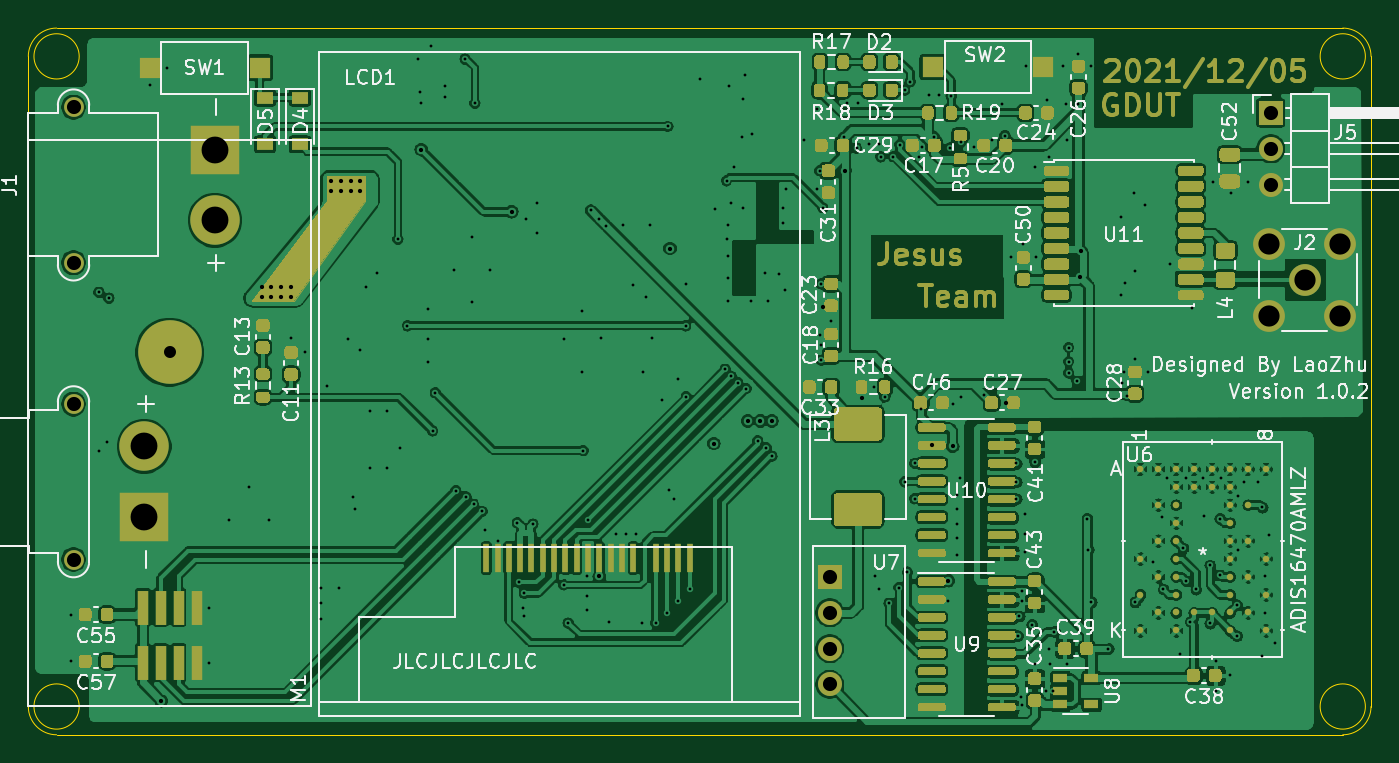
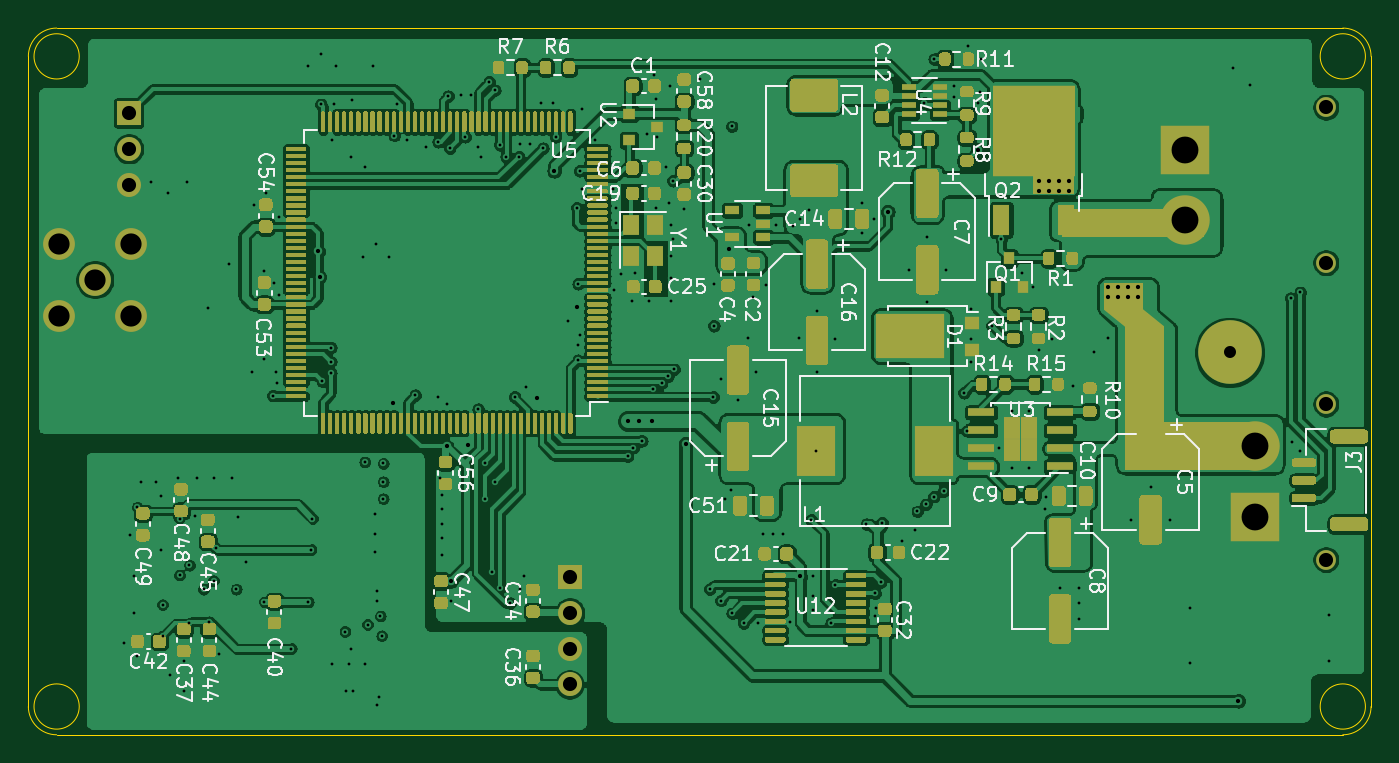
Circuit board: 13 layer files. Board 95.0 x 50.0 mm.
- bottom_copper: project-Bottom_Cu.gbr (579182 bytes)
- bottom_mask: project-Bottom_Mask.gbr (99709 bytes)
- paste: project-Bottom_Paste.gbr (97825 bytes)
- bottom_silk: project-Bottom_Silk.gbr (64881 bytes)
- outline: project-EdgeCuts.gbr (1375 bytes)
- drill: project-NPTH.drl (288 bytes)
- drill: project-PTH.drl (5222 bytes)
- top_copper: project-Top_Cu.gbr (531898 bytes)
- top_mask: project-Top_Mask.gbr (54282 bytes)
- paste: project-Top_Paste.gbr (52983 bytes)
- top_silk: project-Top_Silk.gbr (71969 bytes)
- inner_copper: project-inner1.gbr (232516 bytes)
- inner_copper: project-inner2.gbr (244767 bytes)

=== bottom_copper: project-Bottom_Cu.gbr (579182 bytes, source omitted) ===
=== bottom_mask: project-Bottom_Mask.gbr (99709 bytes, source omitted) ===
=== paste: project-Bottom_Paste.gbr (97825 bytes, source omitted) ===
=== bottom_silk: project-Bottom_Silk.gbr (64881 bytes, source omitted) ===
=== outline: project-EdgeCuts.gbr ===
%TF.GenerationSoftware,KiCad,Pcbnew,(5.1.10)-1*%
%TF.CreationDate,2021-12-21T16:59:36+08:00*%
%TF.ProjectId,project,70726f6a-6563-4742-9e6b-696361645f70,1.0.1*%
%TF.SameCoordinates,Original*%
%TF.FileFunction,Profile,NP*%
%FSLAX46Y46*%
G04 Gerber Fmt 4.6, Leading zero omitted, Abs format (unit mm)*
G04 Created by KiCad (PCBNEW (5.1.10)-1) date 2021-12-21 16:59:36*
%MOMM*%
%LPD*%
G01*
G04 APERTURE LIST*
%TA.AperFunction,Profile*%
%ADD10C,0.100000*%
%TD*%
G04 APERTURE END LIST*
D10*
X199600000Y-118000000D02*
G75*
G03*
X199600000Y-118000000I-1600000J0D01*
G01*
X199600000Y-72000000D02*
G75*
G03*
X199600000Y-72000000I-1600000J0D01*
G01*
X108600000Y-118000000D02*
G75*
G03*
X108600000Y-118000000I-1600000J0D01*
G01*
X108600000Y-72000000D02*
G75*
G03*
X108600000Y-72000000I-1600000J0D01*
G01*
X105000000Y-72000000D02*
G75*
G02*
X107000000Y-70000000I2000000J0D01*
G01*
X107000000Y-120000000D02*
G75*
G02*
X105000000Y-118000000I0J2000000D01*
G01*
X200000000Y-118000000D02*
G75*
G02*
X198000000Y-120000000I-2000000J0D01*
G01*
X198000000Y-70000000D02*
G75*
G02*
X200000000Y-72000000I0J-2000000D01*
G01*
X105000000Y-72000000D02*
X105000000Y-118000000D01*
X198000000Y-70000000D02*
X107000000Y-70000000D01*
X200000000Y-118000000D02*
X200000000Y-72000000D01*
X107000000Y-120000000D02*
X198000000Y-120000000D01*
M02*

=== drill: project-NPTH.drl ===
M48
; DRILL file {KiCad (5.1.10)-1} date 12/21/21 16:59:36
; FORMAT={-:-/ absolute / metric / decimal}
; #@! TF.CreationDate,2021-12-21T16:59:36+08:00
; #@! TF.GenerationSoftware,Kicad,Pcbnew,(5.1.10)-1
; #@! TF.FileFunction,NonPlated,1,4,NPTH
FMAT,2
METRIC
%
G90
G05
T0
M30

=== drill: project-PTH.drl ===
M48
; DRILL file {KiCad (5.1.10)-1} date 12/21/21 16:59:36
; FORMAT={-:-/ absolute / metric / decimal}
; #@! TF.CreationDate,2021-12-21T16:59:36+08:00
; #@! TF.GenerationSoftware,Kicad,Pcbnew,(5.1.10)-1
; #@! TF.FileFunction,Plated,1,4,PTH
FMAT,2
METRIC
T1C0.200
T2C0.300
T3C0.850
T4C1.000
T5C1.500
T6C1.900
%
G90
G05
T1
X108.0Y-111.5
X108.0Y-114.8
X110.0Y-88.7
X110.0Y-99.9
X110.6Y-99.3
X110.7Y-89.1
X113.6Y-74.0
X114.8Y-72.8
X117.8Y-111.0
X117.8Y-114.9
X119.2Y-104.8
X120.6Y-102.5
X122.0Y-104.8
X123.6Y-91.9
X124.6Y-92.9
X125.7Y-109.6
X125.7Y-110.7
X125.7Y-111.8
X126.1Y-95.3
X127.0Y-109.6
X127.6Y-92.0
X128.0Y-103.2
X128.1Y-104.0
X128.5Y-92.8
X128.9Y-88.3
X129.2Y-97.1
X129.2Y-101.1
X129.7Y-87.3
X130.4Y-97.1
X130.4Y-101.1
X131.155Y-84.927
X131.3Y-99.7
X131.826Y-91.059
X132.6Y-72.2
X132.7Y-74.5
X132.8Y-75.3
X133.3Y-89.9
X133.3Y-92.0
X133.3Y-93.6
X133.5Y-71.3
X133.6Y-98.5
X133.8Y-95.8
X134.5Y-74.1
X134.5Y-74.9
X135.1Y-87.1
X135.25Y-102.75
X135.9Y-72.2
X135.95Y-103.15
X136.4Y-84.8
X136.4Y-89.4
X136.5Y-103.7
X136.6Y-75.3
X137.1Y-104.2
X137.3Y-105.5
X137.7Y-87.1
X138.2Y-106.3
X139.6Y-105.0
X139.7Y-109.2
X140.0Y-111.0
X140.1Y-110.0
X140.1Y-111.6
X140.2Y-83.5
X140.7Y-105.1
X141.0Y-82.4
X141.0Y-84.5
X142.9Y-92.0
X142.9Y-109.4
X143.2Y-112.1
X144.2Y-90.0
X144.2Y-94.3
X144.25Y-99.9
X144.5Y-108.8
X144.5Y-110.2
X144.5Y-111.2
X144.6Y-104.8
X144.8Y-82.9
X145.4Y-83.5
X145.5Y-91.9
X145.9Y-84.0
X146.1Y-112.0
X146.6Y-105.8
X147.1Y-83.9
X147.3Y-105.8
X147.8Y-88.2
X148.0Y-105.8
X148.4Y-112.1
X148.5Y-94.3
X148.7Y-89.0
X149.0Y-83.9
X149.1Y-91.9
X149.4Y-112.1
X149.8Y-96.3
X150.2Y-111.4
X150.241Y-76.962
X150.3Y-102.7
X150.7Y-103.3
X151.0Y-94.8
X151.0Y-110.5
X151.5Y-88.1
X151.511Y-91.059
X151.546Y-96.1
X151.8Y-109.7
X152.5Y-73.6
X153.6Y-82.8
X154.3Y-94.146
X154.4Y-80.8
X154.4Y-84.9
X154.5Y-83.9
X154.5Y-86.1
X154.5Y-87.7
X154.5Y-89.3
X154.6Y-74.1
X154.7Y-82.4
X154.75Y-94.65
X154.9Y-79.8
X155.2Y-95.1
X155.5Y-77.7
X155.6Y-75.0
X155.6Y-82.7
X155.7Y-73.3
X155.8Y-95.502
X156.1Y-89.3
X156.2Y-77.5
X156.6Y-99.2
X157.1Y-87.3
X157.2Y-99.7
X157.3Y-89.3
X157.6Y-100.3
X158.1Y-87.4
X158.4Y-82.7
X158.4Y-83.8
X158.55Y-88.55
X158.6Y-81.4
X159.9Y-77.9
X160.8Y-75.7
X160.8Y-81.4
X161.0Y-80.1
X161.0Y-91.7
X161.1Y-88.1
X161.1Y-92.4
X161.1Y-93.5
X161.2Y-82.7
X161.8Y-90.7
X162.7Y-77.7
X162.9Y-75.3
X163.6Y-78.5
X163.7Y-75.3
X164.5Y-78.2
X164.8Y-95.4
X164.9Y-108.8
X165.2Y-78.2
X165.2Y-109.7
X165.3Y-79.1
X165.6Y-96.1
X165.9Y-110.7
X166.2Y-79.1
X166.6Y-109.6
X166.65Y-78.25
X167.0Y-74.4
X167.0Y-102.1
X167.2Y-108.5
X167.4Y-73.8
X167.7Y-100.8
X167.7Y-103.3
X168.0Y-79.1
X168.17Y-96.97
X168.2Y-78.4
X168.7Y-74.7
X169.1Y-77.7
X169.4Y-74.7
X170.1Y-110.5
X170.18Y-78.486
X170.3Y-74.81
X170.4Y-96.6
X170.7Y-103.0
X170.7Y-104.0
X170.7Y-105.1
X170.7Y-106.1
X170.7Y-107.3
X170.9Y-101.8
X171.0Y-96.1
X171.006Y-78.041
X171.9Y-78.4
X172.625Y-95.975
X173.2Y-77.9
X173.9Y-75.4
X174.1Y-77.6
X174.5Y-86.2
X174.9Y-100.8
X174.9Y-102.1
X174.9Y-103.3
X175.0Y-113.0
X175.1Y-111.6
X175.2Y-117.3
X175.3Y-109.8
X175.3Y-110.5
X175.3Y-117.9
X175.4Y-85.3
X175.5Y-104.4
X175.5Y-105.8
X175.5Y-107.1
X175.6Y-72.7
X176.0Y-112.2
X176.2Y-79.8
X176.2Y-100.7
X176.2Y-115.0
X176.3Y-86.2
X177.0Y-116.9
X177.1Y-75.1
X177.2Y-79.1
X177.2Y-113.9
X177.3Y-115.0
X177.5Y-116.9
X177.6Y-112.7
X178.2Y-72.7
X178.4Y-75.4
X178.5Y-77.9
X178.5Y-115.0
X178.6Y-92.6
X178.6Y-93.6
X178.6Y-94.4
X179.2Y-95.0
X179.3Y-71.8
X179.3Y-75.4
X179.9Y-104.7
X180.0Y-106.9
X180.2Y-72.7
X180.2Y-110.6
X181.4Y-113.9
X182.3Y-83.4
X182.3Y-88.9
X182.4Y-95.1
X182.5Y-94.3
X182.6Y-88.0
X182.7Y-96.0
X183.2Y-81.7
X183.3Y-87.2
X183.3Y-93.4
X183.3Y-110.6
X184.0Y-82.5
X184.2Y-94.3
X184.6Y-107.8
X185.2Y-104.6
X185.3Y-109.7
X185.6Y-101.8
X185.8Y-86.7
X186.5Y-114.3
X186.7Y-106.8
X186.9Y-101.8
X186.9Y-109.1
X187.2Y-112.0
X187.3Y-89.8
X187.6Y-109.7
X188.1Y-101.8
X188.2Y-104.5
X188.6Y-108.0
X188.6Y-112.1
X188.8Y-80.9
X189.0Y-114.8
X189.0Y-116.9
X189.3Y-104.7
X189.3Y-108.7
X189.4Y-101.8
X190.0Y-115.8
X190.1Y-81.7
X190.5Y-110.8
X190.5Y-113.0
X190.6Y-103.1
X190.6Y-106.9
X191.0Y-102.1
X191.3Y-80.9
X192.0Y-102.1
X192.3Y-103.9
X192.3Y-114.4
X192.5Y-108.8
X192.5Y-111.4
X192.8Y-105.9
X193.2Y-113.5
T2
X114.4Y-117.6
X121.5Y-88.3
X121.5Y-89.0
X122.2Y-88.3
X122.2Y-89.0
X122.9Y-88.3
X122.9Y-89.0
X123.6Y-88.3
X123.6Y-89.0
X126.4Y-80.8
X126.4Y-81.5
X127.1Y-80.8
X127.1Y-81.5
X127.8Y-80.8
X127.8Y-81.5
X128.5Y-80.8
X128.5Y-81.5
X132.8Y-78.6
X139.2Y-83.0
X145.4Y-108.8
X150.4Y-85.6
X153.5Y-99.4
X155.9Y-97.8
X156.8Y-97.8
X157.6Y-97.8
X161.2Y-89.7
X162.8Y-80.1
X164.0Y-96.2
X168.925Y-99.525
X170.1Y-109.1
X170.4Y-99.6
X174.2Y-96.5
X179.4Y-87.6
X179.5Y-85.8
T3
X115.0Y-92.95
T4
X108.2Y-75.6
X108.2Y-86.6
X108.2Y-96.6
X108.2Y-107.6
X161.7Y-108.82
X161.7Y-111.36
X161.7Y-113.9
X161.7Y-116.44
X192.9Y-76.0
X192.9Y-78.54
X192.9Y-81.08
T5
X192.76Y-85.26
X192.76Y-90.34
X195.3Y-87.8
X197.84Y-85.26
X197.84Y-90.34
T6
X113.2Y-99.6
X113.2Y-104.6
X118.2Y-78.6
X118.2Y-83.6
T0
M30

=== top_copper: project-Top_Cu.gbr (531898 bytes, source omitted) ===
=== top_mask: project-Top_Mask.gbr (54282 bytes, source omitted) ===
=== paste: project-Top_Paste.gbr (52983 bytes, source omitted) ===
=== top_silk: project-Top_Silk.gbr (71969 bytes, source omitted) ===
=== inner_copper: project-inner1.gbr (232516 bytes, source omitted) ===
=== inner_copper: project-inner2.gbr (244767 bytes, source omitted) ===
